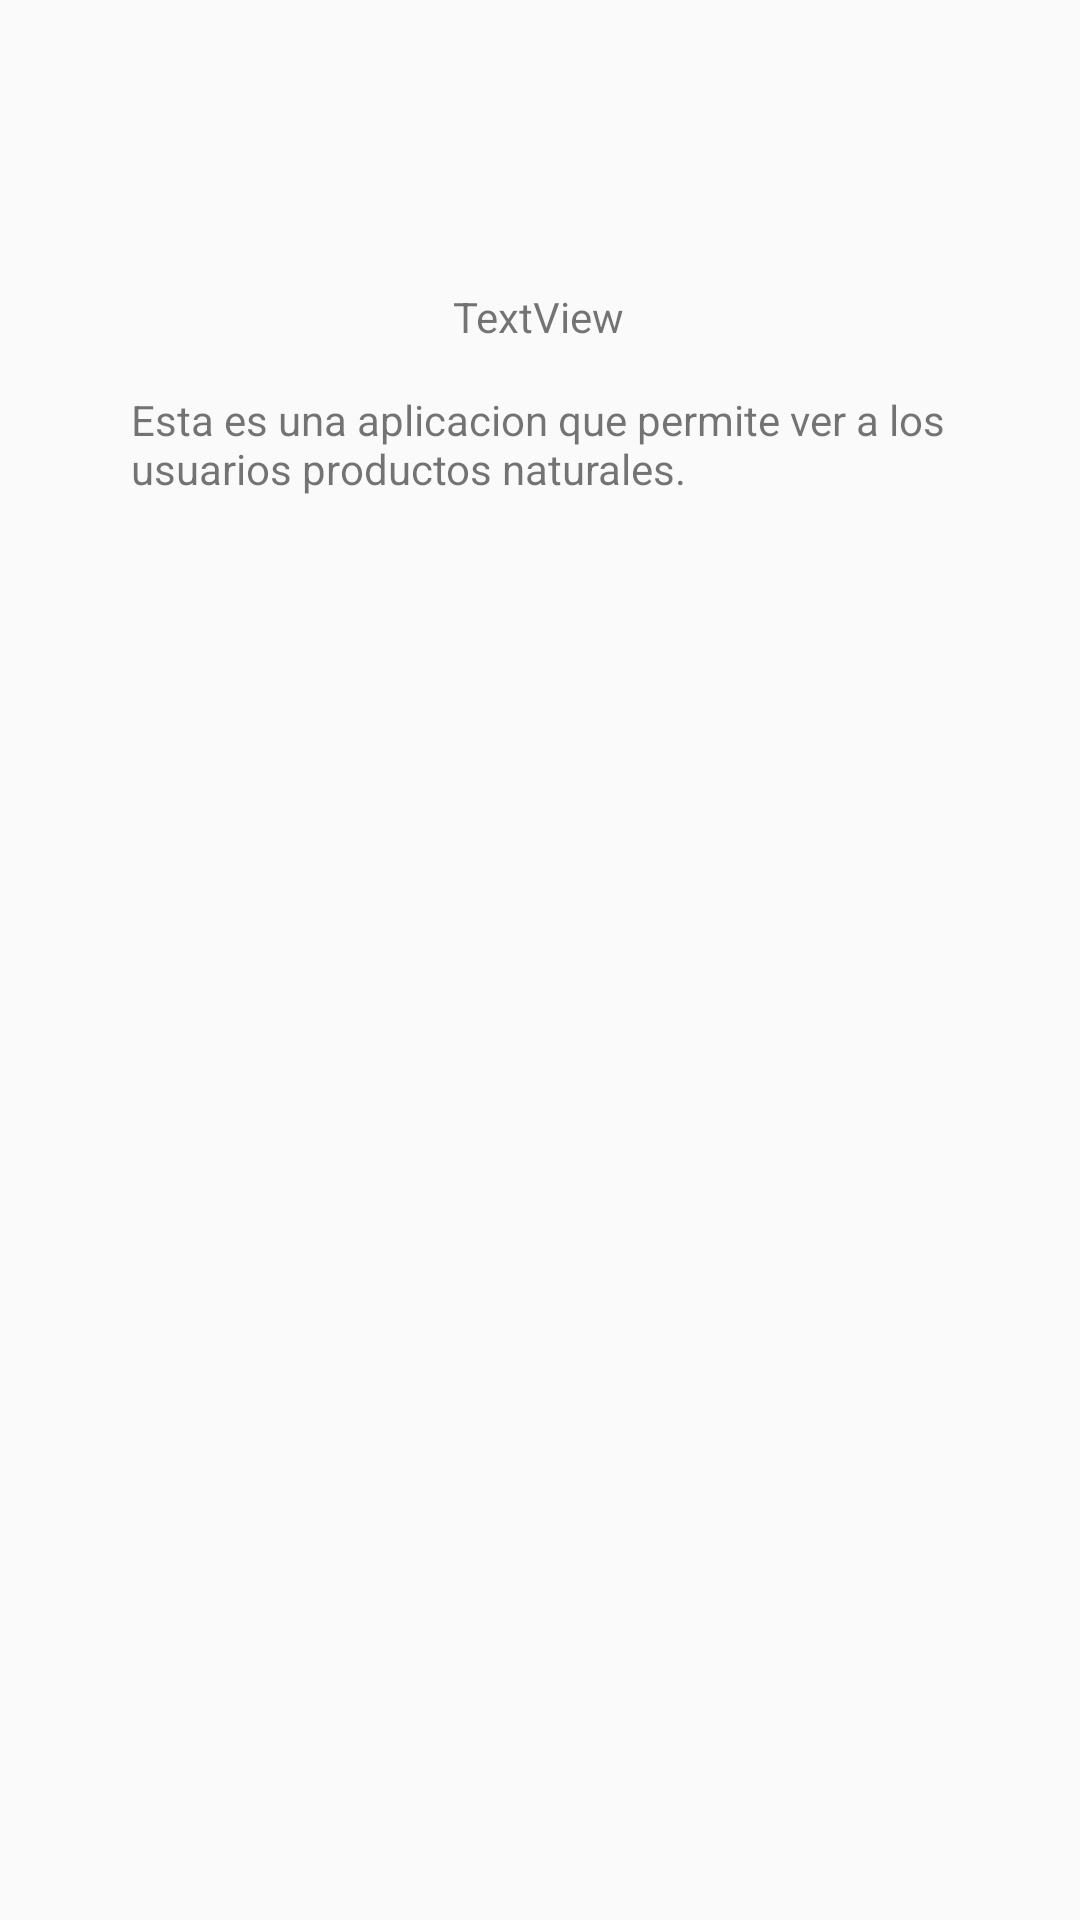

Here is an Android app screen rendered from its layout file. Give the layout XML and the strings, colors and styles it references.
<!-- AndroidManifest.xml: application theme AppTheme -->
<!-- res/layout/activity_about_us.xml -->
<?xml version="1.0" encoding="utf-8"?>
<android.support.constraint.ConstraintLayout xmlns:android="http://schemas.android.com/apk/res/android"
                                             xmlns:app="http://schemas.android.com/apk/res-auto"
                                             xmlns:tools="http://schemas.android.com/tools" android:layout_width="match_parent"
                                             android:layout_height="match_parent">

    <TextView
            android:id="@+id/textView"
            android:layout_width="wrap_content"
            android:layout_height="17dp"
            android:layout_marginStart="8dp"
            android:layout_marginTop="96dp"
            android:layout_marginEnd="8dp"
            android:text="TextView"
            app:layout_constraintEnd_toEndOf="parent"
            app:layout_constraintStart_toStartOf="parent"
            app:layout_constraintTop_toTopOf="parent"
            tools:text="Acerca de" app:layout_constraintHorizontal_bias="0.498"/>
    <TextView
            android:id="@+id/textView2"
            android:layout_width="273dp"
            android:layout_height="75dp"
            android:layout_marginStart="8dp"
            android:layout_marginEnd="8dp"
            android:text="Esta es una aplicacion que permite ver a los usuarios productos naturales."
            app:layout_constraintEnd_toEndOf="parent"
            app:layout_constraintStart_toStartOf="parent"
            android:layout_marginTop="8dp" app:layout_constraintTop_toTopOf="parent" android:layout_marginBottom="8dp"
            app:layout_constraintBottom_toBottomOf="parent" app:layout_constraintVertical_bias="0.223"/>
</android.support.constraint.ConstraintLayout>
<!-- resources referenced by this layout -->
<resources>
  <style name="AppTheme" parent="Theme.AppCompat.Light.NoActionBar">
          
          <item name="windowActionBar">false</item>
          <item name="windowNoTitle">true</item>
          <item name="colorPrimary">@color/colorPrimary</item>
          <item name="colorPrimaryDark">@color/colorPrimaryDark</item>
          <item name="colorAccent">@color/colorAccent</item>
      </style>
  <color name="colorPrimary">#008577</color>
  <color name="colorPrimaryDark">#00574B</color>
  <color name="colorAccent">#4C5998</color>
</resources>
